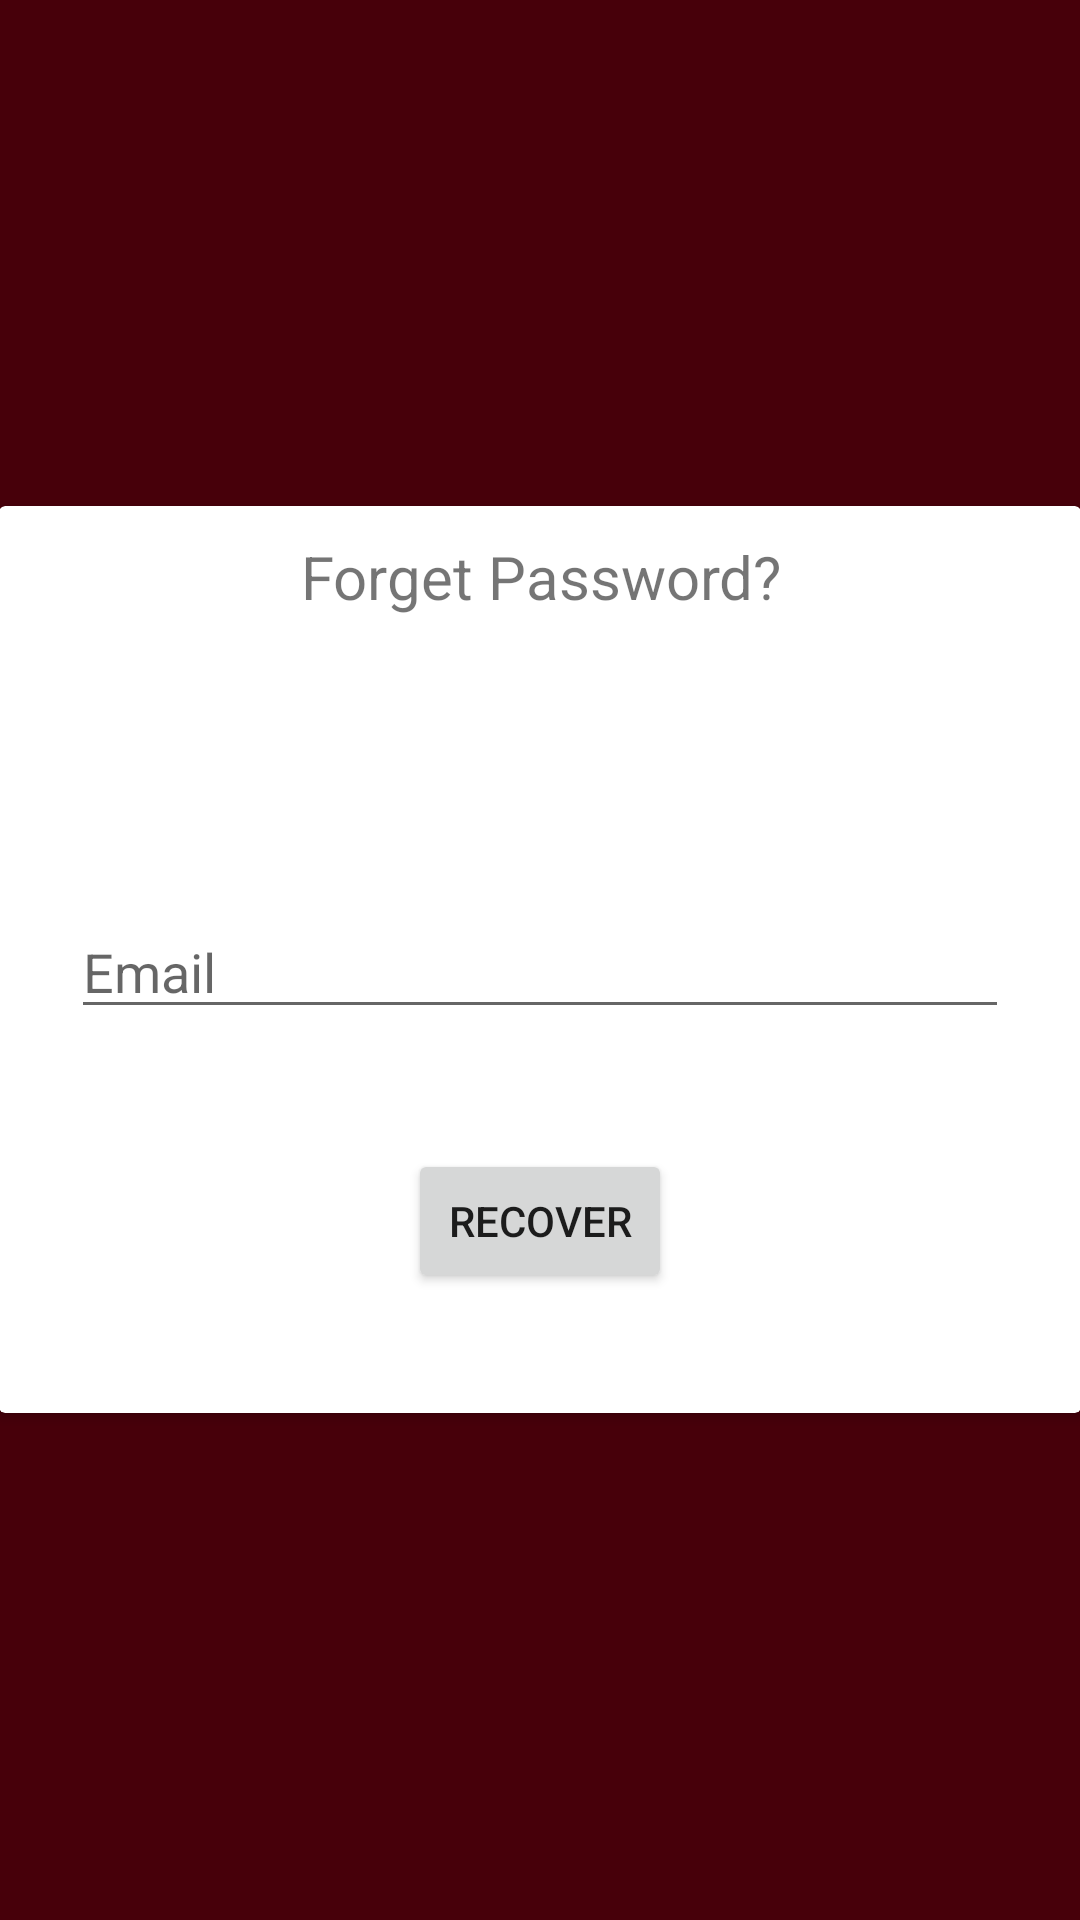

Layout XML and referenced resources for this Android screen:
<!-- AndroidManifest.xml: application theme AppTheme -->
<!-- res/layout/activity_forget_pass.xml -->
<?xml version="1.0" encoding="utf-8"?>
<RelativeLayout xmlns:android="http://schemas.android.com/apk/res/android"
    xmlns:app="http://schemas.android.com/apk/res-auto"
    xmlns:tools="http://schemas.android.com/tools"
    android:id="@+id/container"
    android:layout_width="match_parent"
    android:layout_height="match_parent"
    android:paddingLeft="@dimen/activity_horizontal_margin"
    android:paddingTop="@dimen/activity_vertical_margin"
    android:paddingRight="@dimen/activity_horizontal_margin"
    android:paddingBottom="@dimen/activity_vertical_margin"
    android:background="@color/theme_bg_color"
    tools:context=".ui.login.LoginActivity">
    <androidx.cardview.widget.CardView
        android:layout_centerInParent="true"
        android:layout_width="match_parent"
        android:layout_height="wrap_content">
        <LinearLayout
            android:orientation="vertical"
            android:layout_width="match_parent"
            android:layout_height="wrap_content">
            <TextView
                android:textSize="20sp"
                android:layout_marginTop="10dp"
                android:textAlignment="center"
                android:text="Forget Password?"
                android:layout_width="match_parent"
                android:layout_height="wrap_content"/>
            <EditText
                android:id="@+id/username"
                android:layout_width="match_parent"
                android:layout_height="wrap_content"
                android:layout_marginStart="24dp"
                android:layout_marginTop="96dp"
                android:layout_marginEnd="24dp"
                android:hint="@string/prompt_email"
                android:inputType="textEmailAddress"
                android:selectAllOnFocus="true"
                />

            <RelativeLayout
                android:layout_width="match_parent"
                android:layout_height="wrap_content">
                <Button
                    android:id="@+id/btnRecover"
                    android:layout_width="wrap_content"
                    android:layout_height="wrap_content"
                    android:layout_gravity="start"
                    android:layout_marginStart="48dp"
                    android:layout_marginTop="16dp"
                    android:layout_marginEnd="48dp"
                    android:layout_marginBottom="64dp"
                    android:text="recover"
                    android:layout_centerInParent="true"/>

            </RelativeLayout>

        </LinearLayout>
    </androidx.cardview.widget.CardView>


</RelativeLayout>
<!-- resources referenced by this layout -->
<resources>
  <color name="theme_bg_color">#47000A</color>
  <string name="prompt_email">Email</string>
  <style name="AppTheme" parent="Theme.AppCompat.Light.DarkActionBar">
          
          <item name="colorPrimary">@color/colorPrimary</item>
          <item name="colorPrimaryDark">@color/colorPrimaryDark</item>
          <item name="colorAccent">@color/colorAccent</item>
  
      </style>
  <color name="colorPrimary">#47000A</color>
  <color name="colorPrimaryDark">#850416</color>
  <color name="colorAccent">#FFFFFF</color>
</resources>
